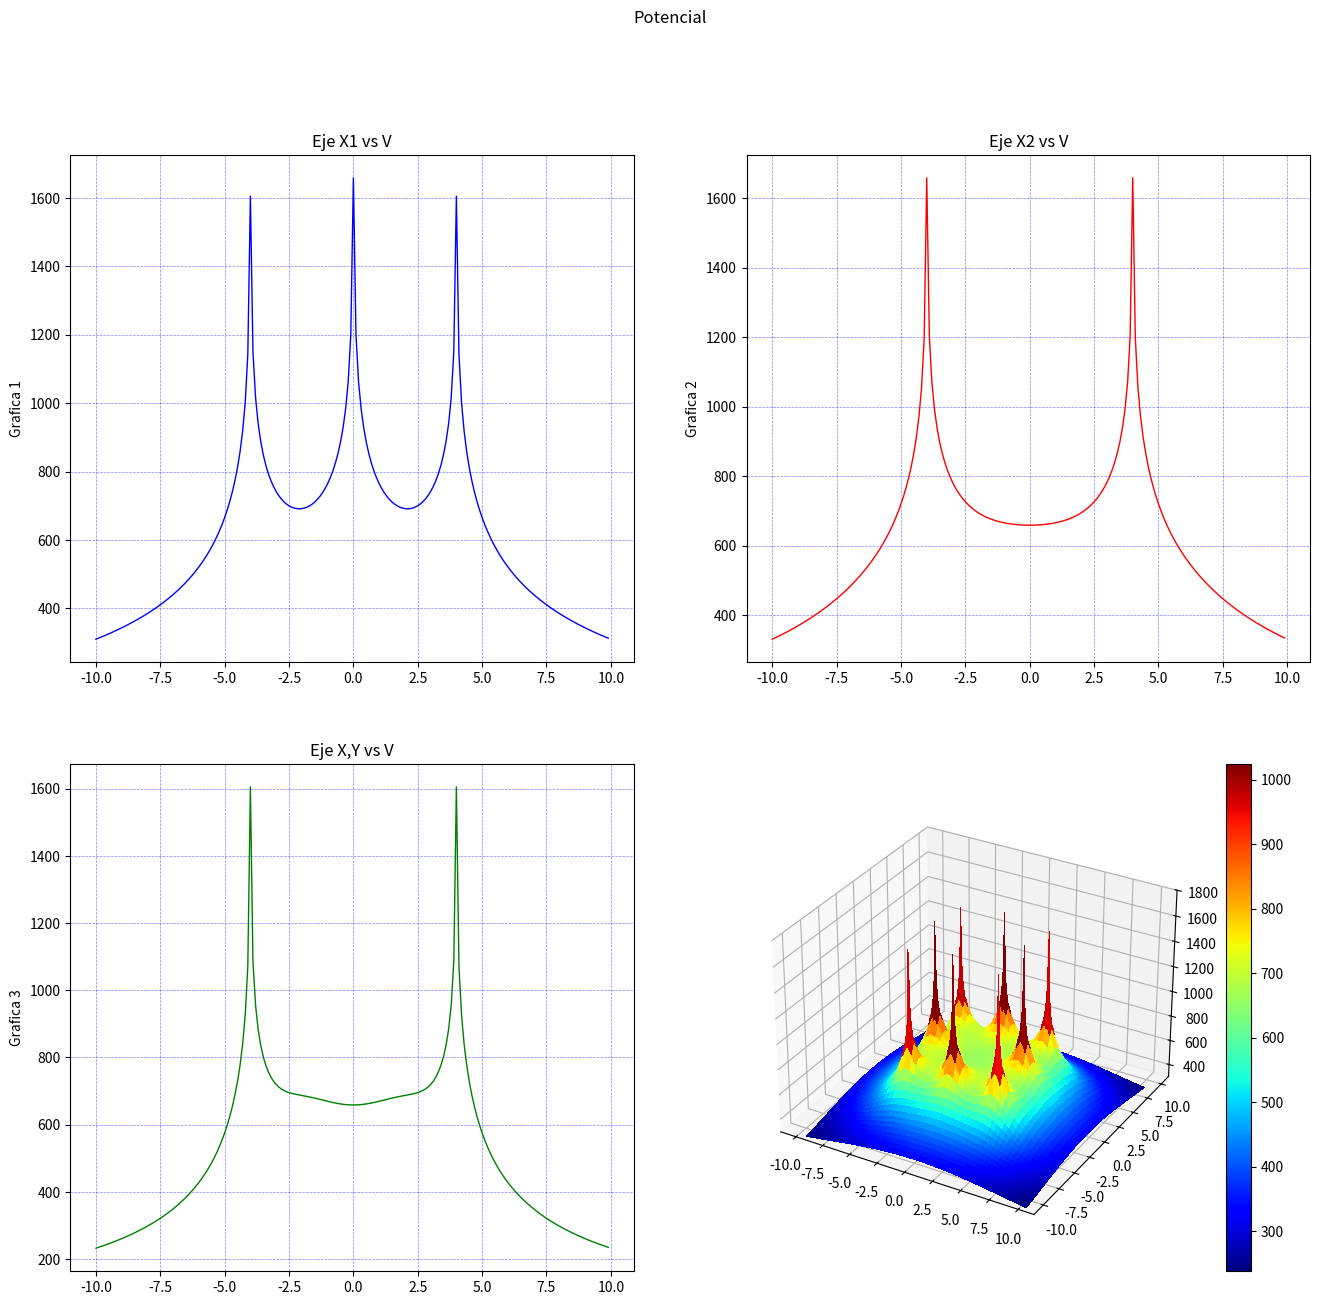

Write the Python code that produced this figure.
import os
import pylab as pl
from mpl_toolkits.mplot3d import Axes3D
import matplotlib.pyplot as plt
from matplotlib import cm
from matplotlib.ticker import LinearLocator, FormatStrFormatter
import numpy as np
#------------------------------------------------------------------------------ 
os.system("clear")
raiz=np.sqrt
ln=np.log
puntoX=(0)
puntoY=(0)
#puntoX=float(input("Seleccione la coordenada en X donde desea calcular el potencial: "))
#puntoY=float(input("Seleccione la coordenada en Y donde desea calcular el potencial: "))
print("Calculando ...")

#------------------------------------------------------------------------------ 

Xa = np.arange(-10, 10, 0.1)   #Rango de coordenadas de X 
Ya = np.arange(-10, 10, 0.1)   #Rango de coordenadas de Y
l = 2                          #Longitud del electrodo [m]
rho= 100                       #Resistividad de terrreno [Ohm/m]
Ik=200                         #Corriente de falla [A] (Total)
Rad=0.01                       #Radio del electrodo [m]
Electrodos=8                   #Número de electrodos
Pos1=4                         #Posición 1 en Y para analisis de grafica 2D
Pos2=0                         #Posición 2 en Y para analisis de grafica 2D

#------------------------------------------------------------------------------ 
#Posición de los electrodos 
#------------------------------------------------------------------------------ 
P=np.array([
    [-4,-4],   #Electrodo A
    [0,-4],   #Electrodo B
    [4,-4],   #Electrodo C
    [-4,0],   #Electrodo D
    [4,0],   #Electrodo E
    [-4,4],   #Electrodo F
    [0,4],   #Electrodo G
    [4,4]    #Electrodo H
])
#------------------------------------------------------------------------------ 

E=Electrodos-1
ik=Ik/Electrodos
Vt=np.zeros((np.count_nonzero(Xa),np.count_nonzero(Ya)))
m=np.zeros((Electrodos,1))
V=np.zeros((Electrodos,1))
k=0
m2=np.zeros((Electrodos,1))
V2=np.zeros((Electrodos,1))

#------------------------------------------------------------------------------ 
#Cálculo del punto ingresado
#------------------------------------------------------------------------------ 

i=0
while i<=E:
    m2[i][0] =round(raiz((((P[i][0])-puntoX)**2)+(((P[i][1])-puntoY)**2)),4)
    o,u=((P[i][0])-puntoX),((P[i][1])-puntoY)
    if ((o ==0) and (u==0)) or (m2[i][0]==0):
    #print("Elementos de matriz",k,t, "x,y",P[i][0],P[i][1],"punto de eje",X,Y )
        m2[i][0]=Rad
    V2[i][0] =ln((l+raiz((m2[i][0])**2+l**2))/(m2[i][0]))
    i += 1
Vt2=(np.sum(V2)*(rho*ik))/(2*np.pi*l)

print("El potencial en el punto (",puntoX,",",puntoY,"), es de",round(Vt2,3),"[V]")
#------------------------------------------------------------------------------ 
#Cálculo de la malla
#------------------------------------------------------------------------------ 

Vxy = [1] * (np.count_nonzero(Ya))

while k<np.count_nonzero(Ya):
    Y=round(Ya[k],3)
    t=0
    while t<np.count_nonzero(Xa):
        X=round(Xa[t],3)
        i=0
        while i<=E:
            m[i][0] =round(raiz((((P[i][0])-X)**2)+(((P[i][1])-Y)**2)),4)
            o,u=((P[i][0])-X),((P[i][1])-Y)
            if ((o ==0) and (u==0)) or (m[i][0]==0):
                #print("Elementos de matriz",k,t, "x,y",P[i][0],P[i][1],"punto de eje",X,Y )
                m[i][0]=Rad
            V[i][0] =ln((l+raiz((m[i][0])**2+l**2))/(m[i][0]))
            i += 1
        Vt[k][t]=np.sum(V)
        if Y==Pos1:
            Vxa=Vt[k]
        if Y==Pos2:
            Vxb=Vt[k]
        if (Y==X) and ((X-Y)==0):
            Vxy[k]=Vt[k][t]*(rho*ik)/(2*np.pi*l)
        t +=1
    k +=1

Vtt=(Vt*(rho*ik))/(2*np.pi*l)
Vxa=(Vxa*(rho*ik))/(2*np.pi*l)
Vxb=(Vxb*(rho*ik))/(2*np.pi*l)
aa=np.where(np.amax(Vtt) == Vtt)
print ("Valor máximo de tensión (GPR):",round(Vtt[::].max(),3),"[V], en posición: (",round(Xa[aa[0][0]],2),",",round(Ya[aa[1][0]],2),")")
bb=np.where(np.amin(Vtt) == Vtt)
print("Valor de Resistencia de puesta a tierra:", (round(Vtt[::].max(),3)/Ik), "[Ohm]")
#print ("Valor mínimo de tensión:",round(Vtt[::].min(),3),"[V], en posición: (",round(Xa[bb[0][0]],2),",",round(Ya[bb[1][0]],2),")")
print ("Número de elementos de Vt:",np.count_nonzero(Vtt))
#------------------------------------------------------------------------------ 
#Graficas
#------------------------------------------------------------------------------ 

# Configurar una figura dos veces más alta que ancha
fig = plt.figure(figsize=plt.figaspect(0.2))
fig = plt.figure(4,figsize=(16,14.5)) #(Ancho, alto)
fig.suptitle('Potencial')


#------------------------------------------------------------------------------ 
#Graficas en 2D
#------------------------------------------------------------------------------ 
ax = fig.add_subplot(2, 2, 1)
ax.plot(Xa, Vxa, color="blue", linewidth=1.0, linestyle="-")
ax.title.set_text('Eje X1 vs V')
ax.grid(color='b', alpha=0.5, linestyle='dashed', linewidth=0.5)
ax.set_ylabel('Grafica 1')

ax = fig.add_subplot(2, 2, 2)
ax.plot(Xa, Vxb, color="red", linewidth=1.0, linestyle="-")
ax.title.set_text('Eje X2 vs V')
ax.grid(color='b', alpha=0.5, linestyle='dashed', linewidth=0.5)
ax.set_ylabel('Grafica 2')

ax = fig.add_subplot(2, 2, 3)
ax.plot(Xa, Vxy, color="green", linewidth=1.0, linestyle="-")
ax.title.set_text('Eje X,Y vs V')
ax.grid(color='b', alpha=0.5, linestyle='dashed', linewidth=0.5)
ax.set_ylabel('Grafica 3')

#------------------------------------------------------------------------------ 
# GRAFICAS 3D
#------------------------------------------------------------------------------ 
ax = fig.add_subplot(2, 2, 4, projection='3d')
X, Y = np.meshgrid(Xa, Ya)
surf = ax.plot_surface(X, Y, Vtt, cmap = cm.get_cmap("jet"), antialiased=False)
ax.set_zlim(300, 1800)
fig.colorbar(surf)

plt.show()
#plt.pause(25)
#pl.savefig('tierras.pdf')